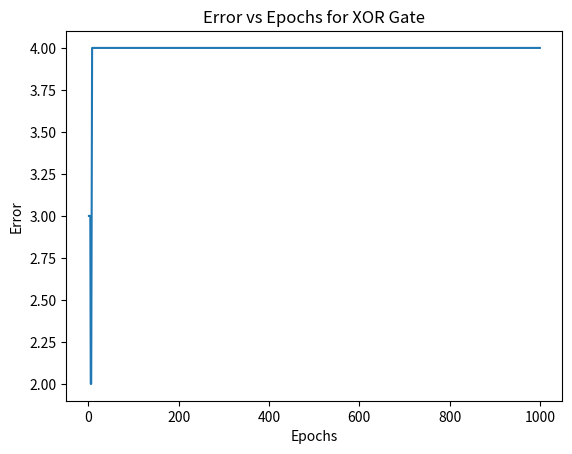

The matplotlib source for this figure:
import numpy as np
import matplotlib.pyplot as plt

# Step activation function
def step_activation(x):
    return 1 if x >= 0 else 0

# Perceptron function
def perceptron(input_data, weights):
    # Add bias term
    input_with_bias = np.insert(input_data, 0, 1)
    # Calculate weighted sum
    weighted_sum = np.dot(weights, input_with_bias)
    # Apply step activation function
    return step_activation(weighted_sum)

# XOR gate truth table
X = np.array([[0, 0], [0, 1], [1, 0], [1, 1]])
y = np.array([0, 1, 1, 0])

# Initial weights
weights = np.array([0.5, -0.5, 0.5])

# Learning rate
alpha = 0.1

# Maximum number of epochs
max_epochs = 1000

# List to store errors for plotting
errors = []

# Training
for epoch in range(max_epochs):
    error = 0
    for i in range(len(X)):
        # Make prediction
        prediction = perceptron(X[i], weights)
        # Calculate error
        error += (y[i] - prediction) ** 2
        # Update weights
        weights += alpha * (y[i] - prediction) * np.insert(X[i], 0, 1)
    # Append error for plotting
    errors.append(error)
    # Check for convergence
    if error == 0:
        print(f"Converged after {epoch+1} epochs")
        break

# Plotting epochs against error
plt.plot(range(1, epoch+2), errors)
plt.xlabel('Epochs')
plt.ylabel('Error')
plt.title('Error vs Epochs for XOR Gate')
plt.show()

# Final weights
print("Final weights:", weights)

